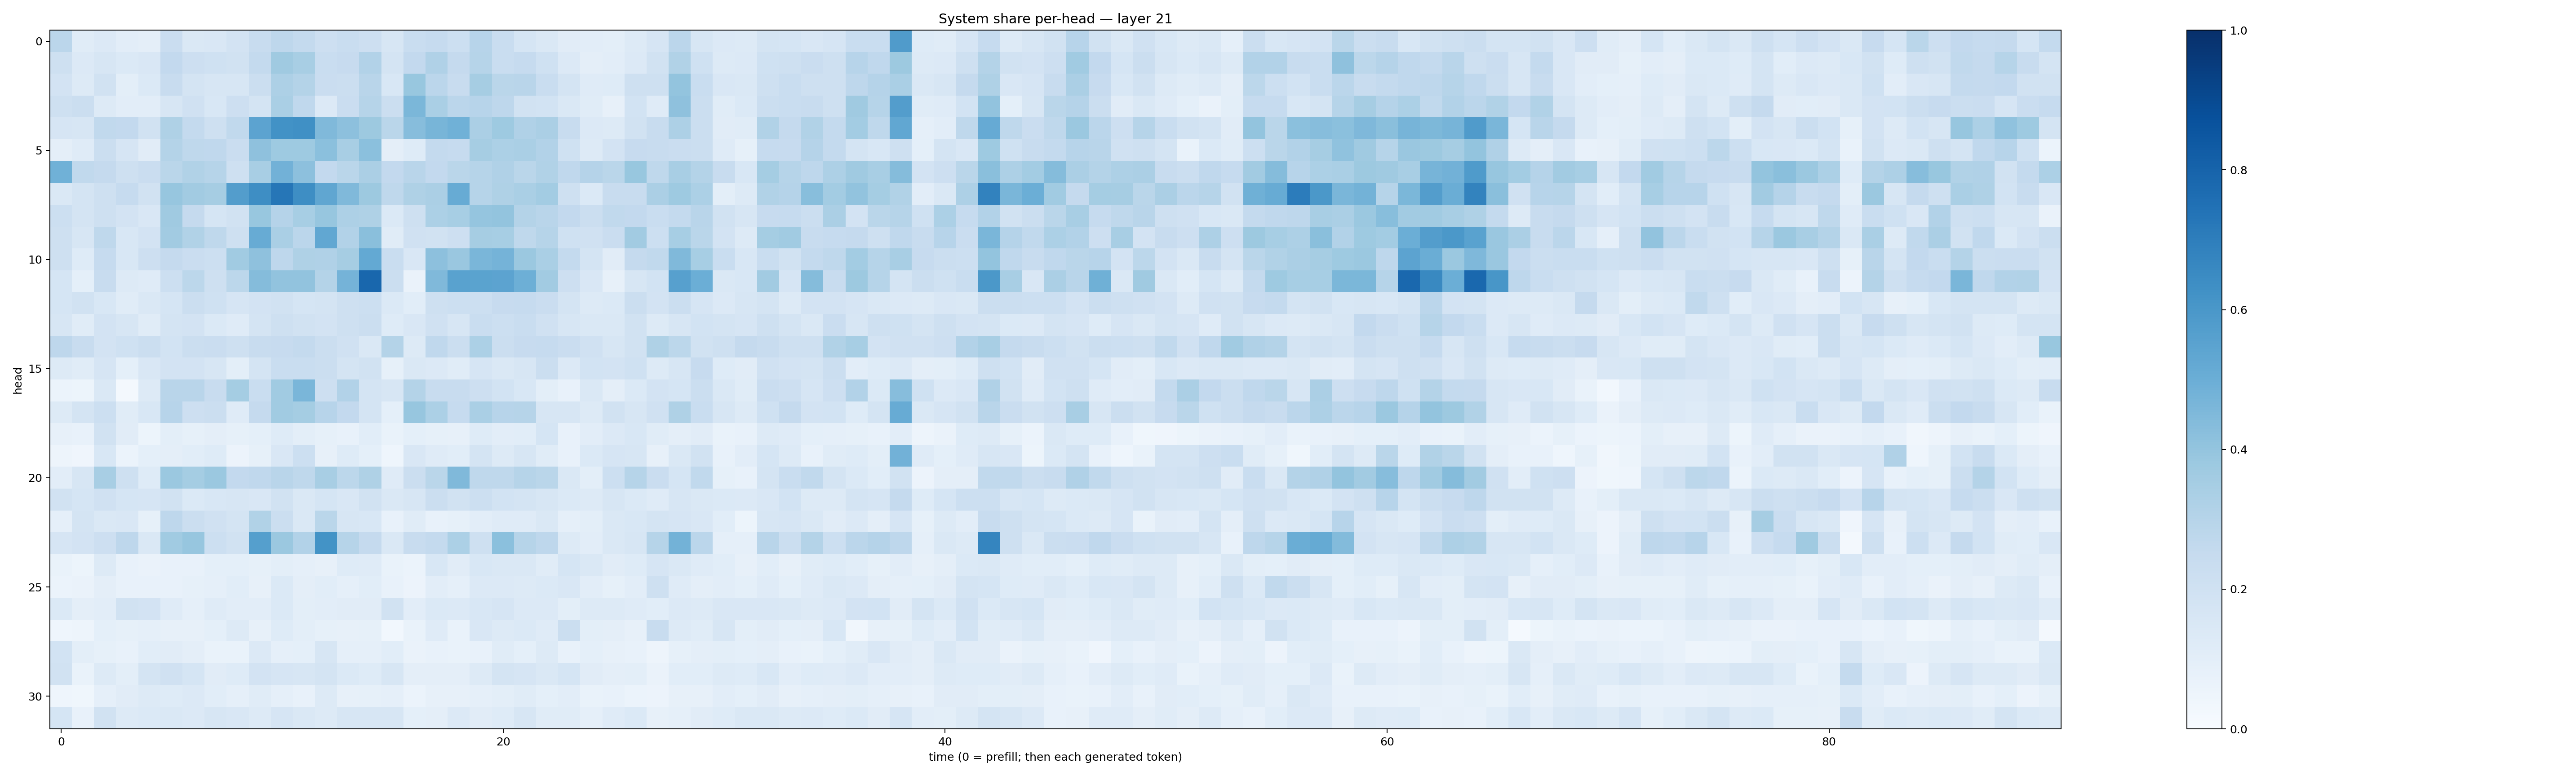

Data behind this chart, as committed beside it:
0.2832532, 0.11711675, 0.13524315, 0.10529114, 0.09702332, 0.23036094, 0.144682, 0.1497541, 0.18131807, 0.23999274, 0.2763091, 0.25526845, 0.21396993, 0.23206218, 0.213318, 0.16109087, 0.23112796, 0.24646975, 0.21860807, 0.29338107, 0.2307107, 0.1695379, 0.14466871, 0.11318649
0.2037, 0.1335, 0.1605, 0.1393, 0.1492, 0.2613, 0.2137, 0.2024, 0.1882, 0.2541, 0.3699, 0.3415, 0.2339, 0.2441, 0.3119, 0.1722, 0.2598, 0.3174, 0.2501, 0.3001, 0.233, 0.2495, 0.1999, 0.1366
0.1814, 0.1328, 0.1912, 0.09778, 0.1402, 0.2383, 0.1755, 0.1592, 0.1583, 0.2237, 0.3248, 0.3053, 0.2301, 0.2265, 0.2898, 0.1557, 0.3873, 0.2843, 0.2389, 0.3483, 0.2889, 0.2918, 0.2337, 0.1778
0.208, 0.2196, 0.1297, 0.1033, 0.1029, 0.1613, 0.1964, 0.1526, 0.2137, 0.1743, 0.3371, 0.2678, 0.1338, 0.2304, 0.3001, 0.2217, 0.4592, 0.339, 0.2826, 0.2933, 0.2762, 0.1937, 0.1837, 0.1411
0.166, 0.1563, 0.2642, 0.2579, 0.1898, 0.3225, 0.254, 0.2092, 0.2648, 0.5439, 0.6242, 0.6308, 0.4489, 0.4173, 0.3764, 0.2865, 0.4318, 0.466, 0.4875, 0.3349, 0.373, 0.3183, 0.3357, 0.2391
0.09612, 0.1175, 0.2197, 0.1656, 0.1125, 0.3065, 0.2705, 0.2683, 0.2302, 0.4131, 0.3734, 0.3732, 0.4211, 0.3421, 0.4209, 0.09439, 0.1221, 0.2576, 0.2461, 0.3485, 0.3288, 0.3398, 0.312, 0.2021
0.4847, 0.2655, 0.2531, 0.205, 0.2278, 0.2888, 0.3139, 0.2972, 0.2091, 0.3422, 0.4829, 0.4158, 0.259, 0.2859, 0.3355, 0.2589, 0.2896, 0.2584, 0.287, 0.3, 0.3173, 0.2867, 0.314, 0.2661
0.1439, 0.1741, 0.2087, 0.2498, 0.1889, 0.3934, 0.3632, 0.3499, 0.5711, 0.6371, 0.7274, 0.6391, 0.5323, 0.4487, 0.3758, 0.27, 0.3234, 0.3332, 0.5093, 0.2988, 0.324, 0.339, 0.3556, 0.2036
0.2165, 0.1752, 0.2097, 0.1823, 0.1511, 0.3688, 0.2521, 0.1696, 0.1937, 0.3881, 0.3042, 0.3465, 0.3927, 0.3253, 0.3224, 0.138, 0.2073, 0.3301, 0.3445, 0.3984, 0.3997, 0.3084, 0.2891, 0.2582
0.2045, 0.1605, 0.2721, 0.1559, 0.1813, 0.3632, 0.3139, 0.271, 0.2078, 0.5115, 0.3389, 0.2816, 0.5274, 0.3105, 0.4245, 0.1153, 0.1983, 0.1893, 0.2145, 0.3483, 0.3475, 0.2708, 0.3005, 0.2009
0.2099, 0.124, 0.2474, 0.1555, 0.2137, 0.2506, 0.2276, 0.2173, 0.3651, 0.4113, 0.2755, 0.3204, 0.3176, 0.3507, 0.5196, 0.2307, 0.1522, 0.4176, 0.3832, 0.4626, 0.4729, 0.3801, 0.3388, 0.2545
0.1692, 0.09278, 0.2347, 0.1265, 0.12, 0.2177, 0.2797, 0.2106, 0.2778, 0.4351, 0.405, 0.4037, 0.3071, 0.4738, 0.7867, 0.2226, 0.06378, 0.4469, 0.5543, 0.5499, 0.5431, 0.496, 0.3608, 0.2119
0.1711, 0.1903, 0.1552, 0.1144, 0.1481, 0.1711, 0.2196, 0.2005, 0.1646, 0.183, 0.1935, 0.1683, 0.174, 0.2048, 0.2149, 0.1396, 0.1064, 0.2056, 0.2149, 0.2159, 0.2459, 0.2488, 0.2274, 0.1756
0.1635, 0.1143, 0.1828, 0.1637, 0.1142, 0.1793, 0.1812, 0.1403, 0.1198, 0.1797, 0.2095, 0.1888, 0.1807, 0.2045, 0.2242, 0.1225, 0.1504, 0.1971, 0.1585, 0.2337, 0.2161, 0.2331, 0.197, 0.1633
0.2756, 0.2362, 0.1802, 0.2026, 0.221, 0.1861, 0.2252, 0.2289, 0.2079, 0.2346, 0.2445, 0.2541, 0.2255, 0.1984, 0.1407, 0.3085, 0.1326, 0.266, 0.2196, 0.3288, 0.2196, 0.2443, 0.2488, 0.2292
0.1325, 0.1154, 0.1669, 0.09214, 0.1512, 0.1826, 0.1805, 0.1563, 0.1015, 0.1758, 0.2309, 0.2325, 0.2202, 0.1783, 0.1875, 0.08452, 0.1426, 0.1349, 0.1157, 0.1669, 0.1478, 0.1587, 0.2202, 0.1358
0.062, 0.05455, 0.1418, 0.01965, 0.1293, 0.2892, 0.2908, 0.2361, 0.3528, 0.2307, 0.3656, 0.4636, 0.2132, 0.3109, 0.1775, 0.1628, 0.3073, 0.2418, 0.242, 0.2132, 0.1861, 0.1529, 0.101, 0.07672
0.1256, 0.1743, 0.2181, 0.1152, 0.1538, 0.2956, 0.2141, 0.2245, 0.1191, 0.2525, 0.3642, 0.3524, 0.2958, 0.2615, 0.1736, 0.09013, 0.3925, 0.332, 0.2494, 0.3363, 0.2966, 0.2986, 0.1621, 0.1627
0.08066, 0.07514, 0.195, 0.1102, 0.05226, 0.1008, 0.0858, 0.09623, 0.08244, 0.09309, 0.1232, 0.101, 0.08572, 0.07234, 0.1085, 0.06963, 0.092, 0.08263, 0.07868, 0.1247, 0.1046, 0.108, 0.1708, 0.07555
0.04888, 0.03913, 0.1558, 0.06175, 0.09233, 0.09758, 0.1061, 0.1245, 0.05531, 0.08557, 0.1489, 0.2176, 0.07867, 0.1226, 0.08986, 0.04623, 0.1493, 0.1172, 0.106, 0.177, 0.1285, 0.1636, 0.114, 0.07802
0.1047, 0.1577, 0.3406, 0.2061, 0.1217, 0.3798, 0.3553, 0.3796, 0.2578, 0.2659, 0.29, 0.2703, 0.3424, 0.2812, 0.3208, 0.1197, 0.2261, 0.2881, 0.4466, 0.2701, 0.27, 0.2995, 0.2857, 0.1472
0.1882, 0.1693, 0.1973, 0.1713, 0.1652, 0.1877, 0.1403, 0.1556, 0.1598, 0.1487, 0.1894, 0.1477, 0.171, 0.1497, 0.1931, 0.1425, 0.1635, 0.2233, 0.1915, 0.2186, 0.1843, 0.178, 0.1591, 0.1386
0.08786, 0.1732, 0.1448, 0.1516, 0.08579, 0.2744, 0.2248, 0.1966, 0.1744, 0.3145, 0.221, 0.142, 0.287, 0.1594, 0.155, 0.07185, 0.1145, 0.07223, 0.08577, 0.1017, 0.1179, 0.1207, 0.1483, 0.08759
0.1651, 0.1804, 0.2145, 0.2765, 0.1418, 0.3664, 0.391, 0.2172, 0.1913, 0.5637, 0.3828, 0.3102, 0.6195, 0.2974, 0.2527, 0.1455, 0.2348, 0.2558, 0.3282, 0.2097, 0.4207, 0.2972, 0.2749, 0.1304
0.06774, 0.05087, 0.1259, 0.07665, 0.06315, 0.07419, 0.07625, 0.08985, 0.09215, 0.08431, 0.1002, 0.08883, 0.0803, 0.123, 0.1205, 0.06926, 0.06188, 0.1554, 0.1103, 0.1561, 0.1456, 0.1421, 0.1143, 0.1696
0.05925, 0.06496, 0.09583, 0.07079, 0.0736, 0.07677, 0.08417, 0.08751, 0.1089, 0.07888, 0.1395, 0.09654, 0.1057, 0.08861, 0.1063, 0.07753, 0.05509, 0.102, 0.08769, 0.1343, 0.1333, 0.1318, 0.1373, 0.1488
0.1373, 0.0975, 0.105, 0.1876, 0.1817, 0.1178, 0.08975, 0.1177, 0.1048, 0.1035, 0.1383, 0.1004, 0.1044, 0.1118, 0.1115, 0.1947, 0.1048, 0.1387, 0.1339, 0.1556, 0.1655, 0.1352, 0.1343, 0.09789
0.0441, 0.05077, 0.09036, 0.08331, 0.08833, 0.07842, 0.08183, 0.09041, 0.1263, 0.0798, 0.1229, 0.09928, 0.08518, 0.08037, 0.08581, 0.02917, 0.06977, 0.1207, 0.07007, 0.1498, 0.1284, 0.1377, 0.1211, 0.2223
0.1849, 0.1012, 0.08511, 0.07723, 0.1072, 0.1126, 0.09738, 0.0691, 0.06913, 0.1361, 0.08689, 0.09181, 0.1587, 0.08947, 0.08784, 0.1058, 0.06626, 0.07184, 0.06855, 0.07175, 0.1133, 0.0908, 0.1321, 0.0747
0.189, 0.06857, 0.1274, 0.09793, 0.172, 0.1965, 0.1699, 0.1104, 0.1248, 0.1799, 0.1667, 0.1564, 0.1779, 0.1402, 0.1214, 0.1581, 0.09572, 0.09581, 0.09613, 0.1299, 0.1785, 0.1679, 0.1443, 0.1709
0.04546, 0.03596, 0.08733, 0.1113, 0.1275, 0.1223, 0.1345, 0.1091, 0.08751, 0.1164, 0.08737, 0.07482, 0.1263, 0.08195, 0.08432, 0.08775, 0.06187, 0.07962, 0.0816, 0.08928, 0.1006, 0.1139, 0.09017, 0.1031
0.1705, 0.07119, 0.194, 0.1301, 0.1402, 0.1451, 0.1339, 0.1583, 0.1514, 0.1255, 0.1647, 0.1438, 0.1273, 0.1629, 0.1604, 0.1584, 0.09287, 0.09622, 0.1347, 0.112, 0.1237, 0.157, 0.1143, 0.1153
